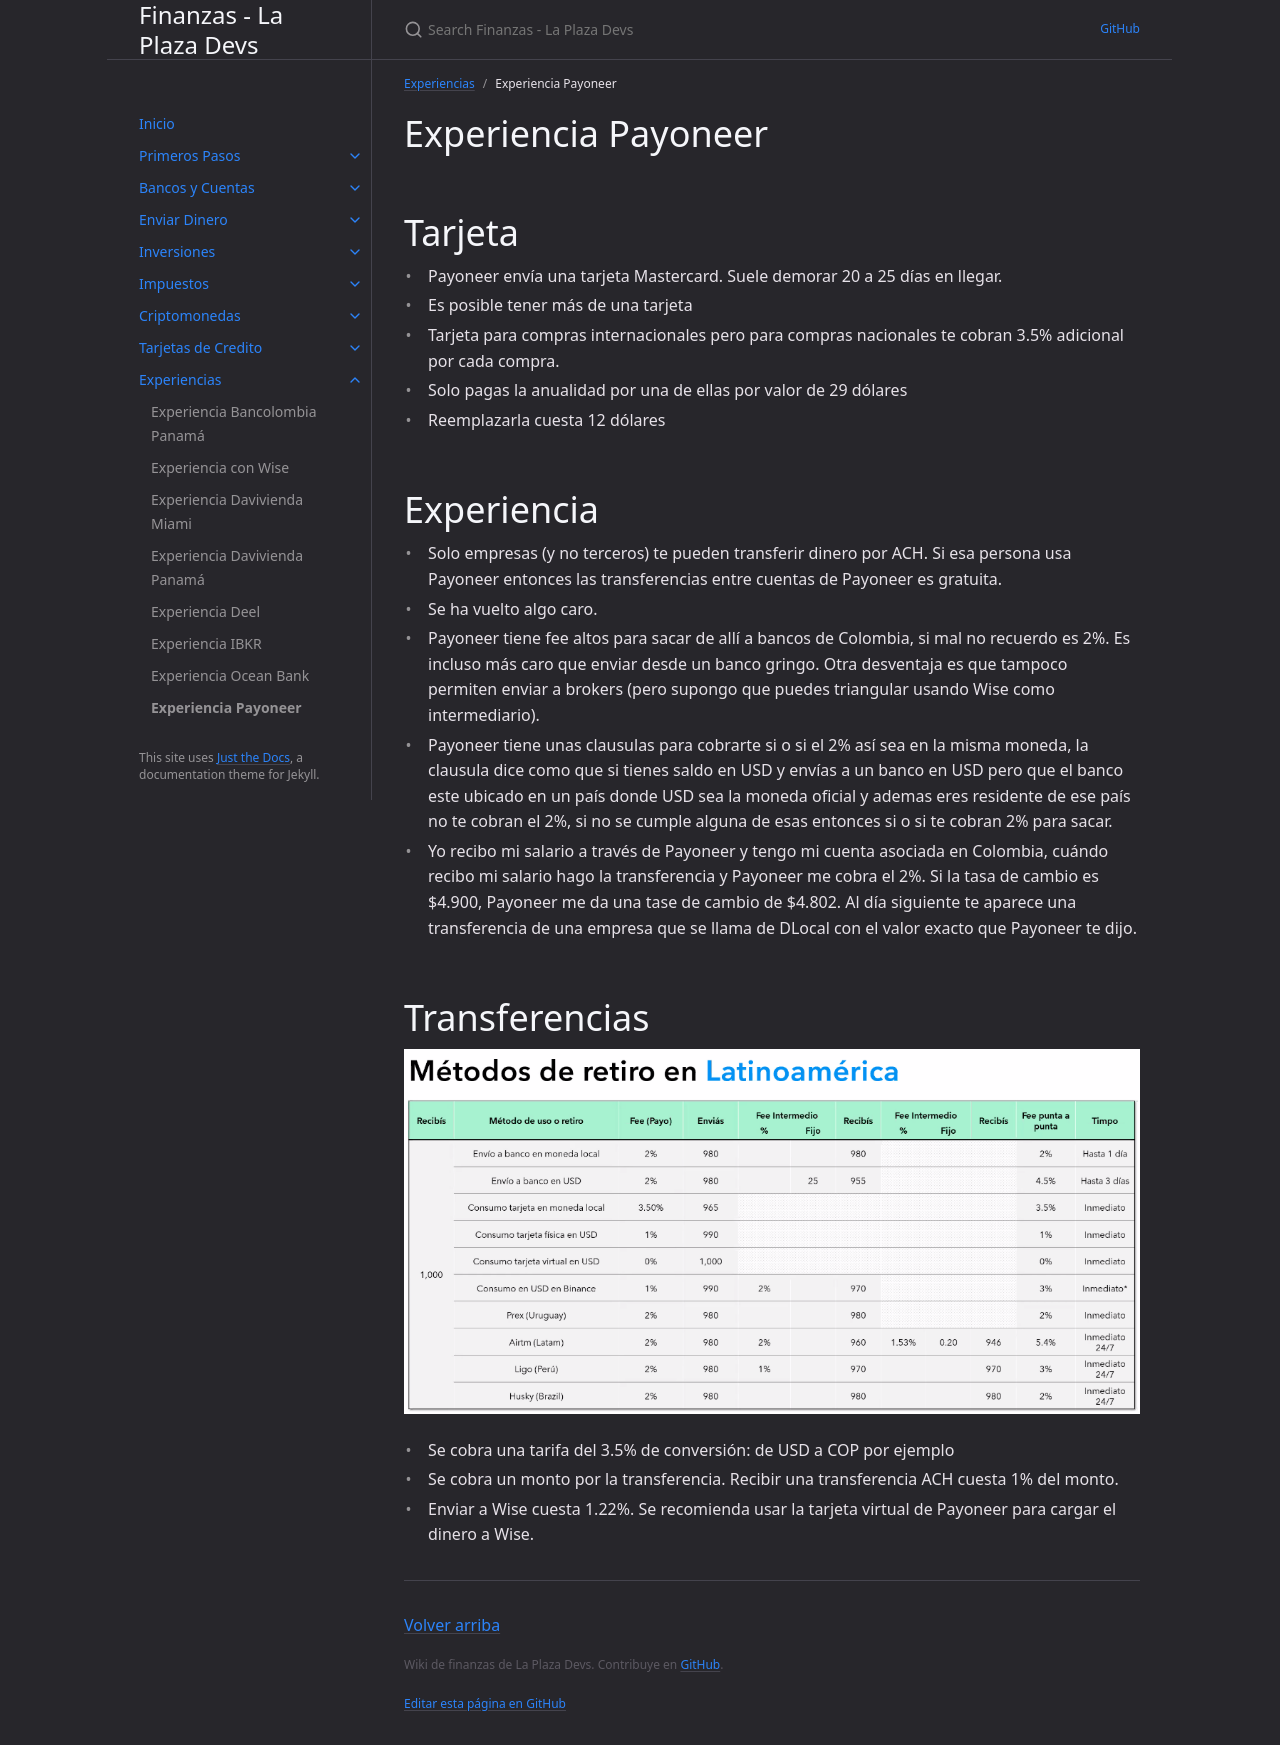

repository: laplazadevs/finanzas · page: docs/experiencia-payoneer.html · generator: jekyll

---
layout: default
title: "Experiencia Payoneer"
parent: Experiencias
nav_order: 8
---

# Experiencia Payoneer

# Tarjeta

- Payoneer envía una tarjeta Mastercard. Suele demorar 20 a 25 días en llegar.
- Es posible tener más de una tarjeta
- Tarjeta para compras internacionales pero para compras nacionales te cobran 3.5% adicional por cada compra.
- Solo pagas la anualidad por una de ellas por valor de 29 dólares
- Reemplazarla cuesta 12 dólares

# Experiencia

- Solo empresas (y no terceros) te pueden transferir dinero por ACH. Si esa persona usa Payoneer entonces las transferencias entre cuentas de Payoneer es gratuita.
- Se ha vuelto algo caro.
- Payoneer tiene fee altos para sacar de allí a bancos de Colombia, si mal no recuerdo es 2%. Es incluso más caro que enviar desde un banco gringo. Otra desventaja es que tampoco permiten enviar a brokers (pero supongo que puedes triangular usando Wise como intermediario).
- Payoneer tiene unas clausulas para cobrarte si o si el 2% así sea en la misma moneda, la clausula dice como que si tienes saldo en USD y envías a un banco en USD pero que el banco este ubicado en un país donde USD sea la moneda oficial y ademas eres residente de ese país no te cobran el 2%, si no se cumple alguna de esas entonces si o si te cobran 2% para sacar.
- Yo recibo mi salario a través de Payoneer y tengo mi cuenta asociada en Colombia, cuándo recibo mi salario hago la transferencia y Payoneer me cobra el 2%. Si la tasa de cambio es $4.900, Payoneer me da una tase de cambio de $4.802. Al día siguiente te aparece una transferencia de una empresa que se llama de DLocal con el valor exacto que Payoneer te dijo.

# Transferencias

![Payoneer Dashboard]({{ site.baseurl }}/assets/images/payoneer-dashboard.png)

- Se cobra una tarifa del 3.5% de conversión: de USD a COP por ejemplo
- Se cobra un monto por la transferencia. Recibir una transferencia ACH cuesta 1% del monto.
- Enviar a Wise cuesta 1.22%. Se recomienda usar la tarjeta virtual de Payoneer para cargar el dinero a Wise.
